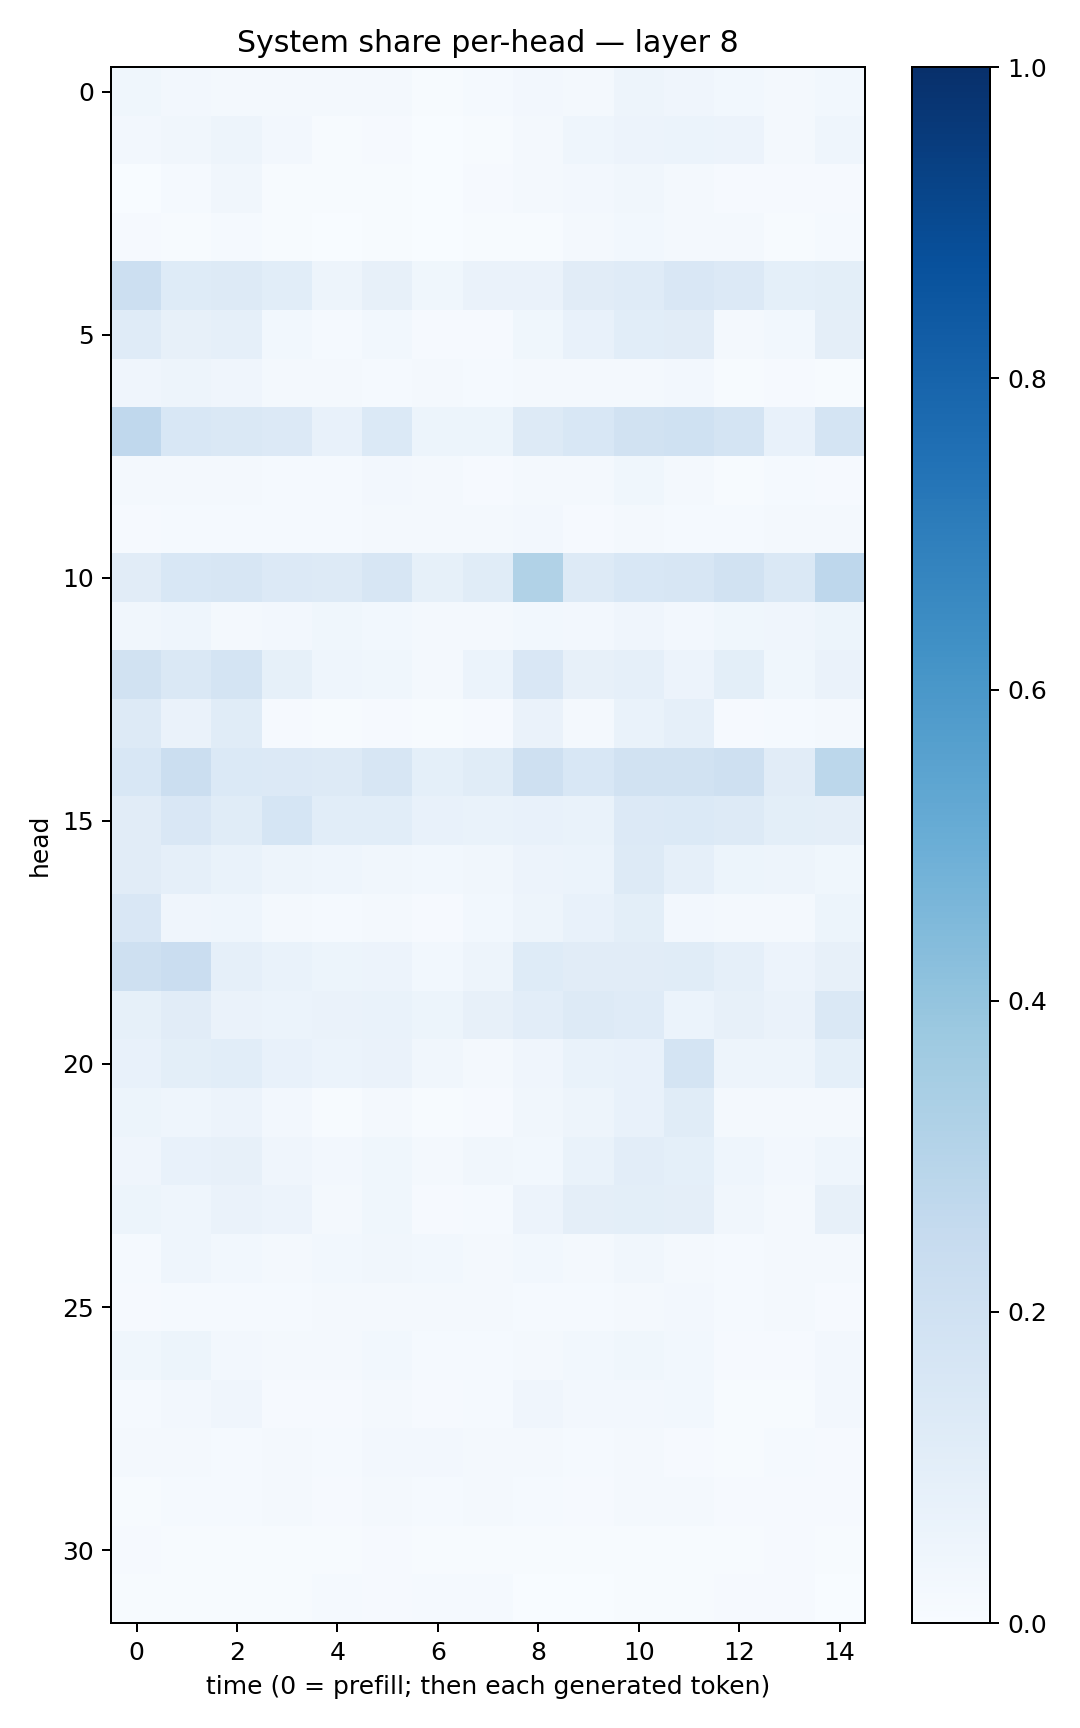

The table this chart was drawn from, first rows:
0.035607852, 0.026662955, 0.017016055, 0.01994492, 0.015761042, 0.016729284, 0.0061521092, 0.014975377, 0.025240228, 0.022187931, 0.048460633, 0.040288202, 0.029437296, 0.019057017, 0.029078674
0.0259, 0.0338, 0.04858, 0.02377, 0.004429, 0.008509, 0.002451, 0.005577, 0.01953, 0.04402, 0.0564, 0.0609, 0.05663, 0.0202, 0.04526
0.003386, 0.01262, 0.03142, 0.006506, 0.004839, 0.00779, 0.003478, 0.008693, 0.01941, 0.02729, 0.03429, 0.02094, 0.01005, 0.009113, 0.009693
0.01145, 0.004476, 0.01186, 0.006903, 0.003099, 0.005374, 0.003001, 0.007582, 0.006648, 0.01723, 0.02855, 0.02281, 0.02161, 0.007319, 0.01362
0.2179, 0.1221, 0.1277, 0.1057, 0.04791, 0.07913, 0.03588, 0.06598, 0.06551, 0.1107, 0.1178, 0.1516, 0.1336, 0.09246, 0.09812
0.1198, 0.08136, 0.0887, 0.02823, 0.01254, 0.02805, 0.008715, 0.01156, 0.03881, 0.07124, 0.1076, 0.11, 0.01852, 0.03037, 0.09457
0.0417, 0.04843, 0.04219, 0.01616, 0.02026, 0.01429, 0.01796, 0.013, 0.01574, 0.016, 0.01908, 0.02643, 0.007531, 0.0104, 0.007139
0.2686, 0.1531, 0.141, 0.1344, 0.07083, 0.1402, 0.05294, 0.0532, 0.1276, 0.1551, 0.1922, 0.2019, 0.1753, 0.07812, 0.1794
0.01597, 0.01719, 0.02077, 0.01267, 0.01531, 0.02562, 0.01768, 0.01074, 0.0225, 0.0159, 0.03594, 0.02207, 0.007133, 0.01304, 0.008723
0.01155, 0.01441, 0.01318, 0.01229, 0.01316, 0.01827, 0.01636, 0.01993, 0.02446, 0.01014, 0.02298, 0.01546, 0.01503, 0.01913, 0.02036
0.1126, 0.1535, 0.1595, 0.1364, 0.1269, 0.1586, 0.08563, 0.115, 0.316, 0.1255, 0.1561, 0.1609, 0.1942, 0.1437, 0.2745
0.03204, 0.04652, 0.02254, 0.02378, 0.03776, 0.02926, 0.01983, 0.01875, 0.03086, 0.02424, 0.04089, 0.02652, 0.03795, 0.04033, 0.05138
0.189, 0.1473, 0.1764, 0.08478, 0.04579, 0.03588, 0.01701, 0.06152, 0.1495, 0.08043, 0.08765, 0.05621, 0.1002, 0.03652, 0.06295
0.1296, 0.06543, 0.1152, 0.01143, 0.006767, 0.009714, 0.00486, 0.009416, 0.06407, 0.02251, 0.06727, 0.08871, 0.01027, 0.01334, 0.02189
0.1547, 0.2251, 0.1395, 0.1362, 0.131, 0.1608, 0.09309, 0.1138, 0.2085, 0.1527, 0.1893, 0.1929, 0.2095, 0.1132, 0.2787
0.1109, 0.151, 0.1156, 0.1697, 0.108, 0.1076, 0.07615, 0.06676, 0.0754, 0.06719, 0.1329, 0.1401, 0.1272, 0.09922, 0.09596
0.1104, 0.08772, 0.06651, 0.04991, 0.04606, 0.03437, 0.02837, 0.03231, 0.05555, 0.05947, 0.1254, 0.08789, 0.05261, 0.04736, 0.03608
0.1493, 0.04117, 0.04383, 0.01867, 0.01504, 0.01719, 0.01151, 0.03081, 0.04821, 0.07059, 0.1013, 0.0247, 0.01829, 0.01857, 0.05257
0.2038, 0.2273, 0.08693, 0.06962, 0.05138, 0.05627, 0.03068, 0.0505, 0.1222, 0.1124, 0.1129, 0.1168, 0.0884, 0.05472, 0.08016
0.0847, 0.1117, 0.06332, 0.05873, 0.06349, 0.06892, 0.05379, 0.07986, 0.105, 0.1251, 0.1185, 0.06203, 0.08084, 0.06632, 0.1419
0.075, 0.0982, 0.1082, 0.0746, 0.06222, 0.06457, 0.03506, 0.02081, 0.04114, 0.06844, 0.07652, 0.1733, 0.0479, 0.05005, 0.09269
0.05388, 0.04338, 0.05477, 0.0255, 0.005813, 0.0229, 0.006346, 0.008277, 0.03444, 0.0478, 0.07447, 0.1167, 0.02044, 0.01716, 0.02257
0.03966, 0.07202, 0.08041, 0.04081, 0.02371, 0.03668, 0.02063, 0.03389, 0.03003, 0.06993, 0.102, 0.09064, 0.0435, 0.02407, 0.04562
0.05393, 0.04365, 0.0648, 0.05672, 0.02057, 0.03786, 0.0111, 0.01481, 0.05484, 0.09614, 0.09822, 0.09639, 0.0324, 0.01899, 0.07983
0.01313, 0.04554, 0.0284, 0.02307, 0.02878, 0.03459, 0.02953, 0.01566, 0.02784, 0.01961, 0.03222, 0.0213, 0.01423, 0.01604, 0.01654
0.009575, 0.01466, 0.01302, 0.01554, 0.02016, 0.02171, 0.02066, 0.01995, 0.01385, 0.01295, 0.02024, 0.02499, 0.01543, 0.01789, 0.008832
0.0375, 0.05173, 0.02527, 0.01886, 0.02087, 0.02987, 0.0152, 0.01562, 0.02311, 0.0274, 0.03704, 0.02874, 0.0111, 0.01065, 0.0241
0.01348, 0.0249, 0.04147, 0.008804, 0.01129, 0.0229, 0.00985, 0.01293, 0.04158, 0.02405, 0.02434, 0.02834, 0.005922, 0.007218, 0.0272
0.02221, 0.01909, 0.01201, 0.01916, 0.01318, 0.02652, 0.02483, 0.01732, 0.01865, 0.01541, 0.02087, 0.009344, 0.006436, 0.0119, 0.01134
0.005734, 0.01362, 0.01501, 0.01648, 0.01051, 0.02108, 0.01544, 0.01783, 0.01349, 0.0109, 0.01627, 0.01773, 0.01147, 0.008108, 0.01028
0.008937, 0.006497, 0.005023, 0.006066, 0.007228, 0.009521, 0.007011, 0.007081, 0.005886, 0.004739, 0.006469, 0.007317, 0.005364, 0.009136, 0.005104
0.007446, 0.005171, 0.006248, 0.006129, 0.01237, 0.009229, 0.01201, 0.014, 0.00319, 0.002786, 0.007754, 0.006098, 0.008172, 0.008272, 0.001806
